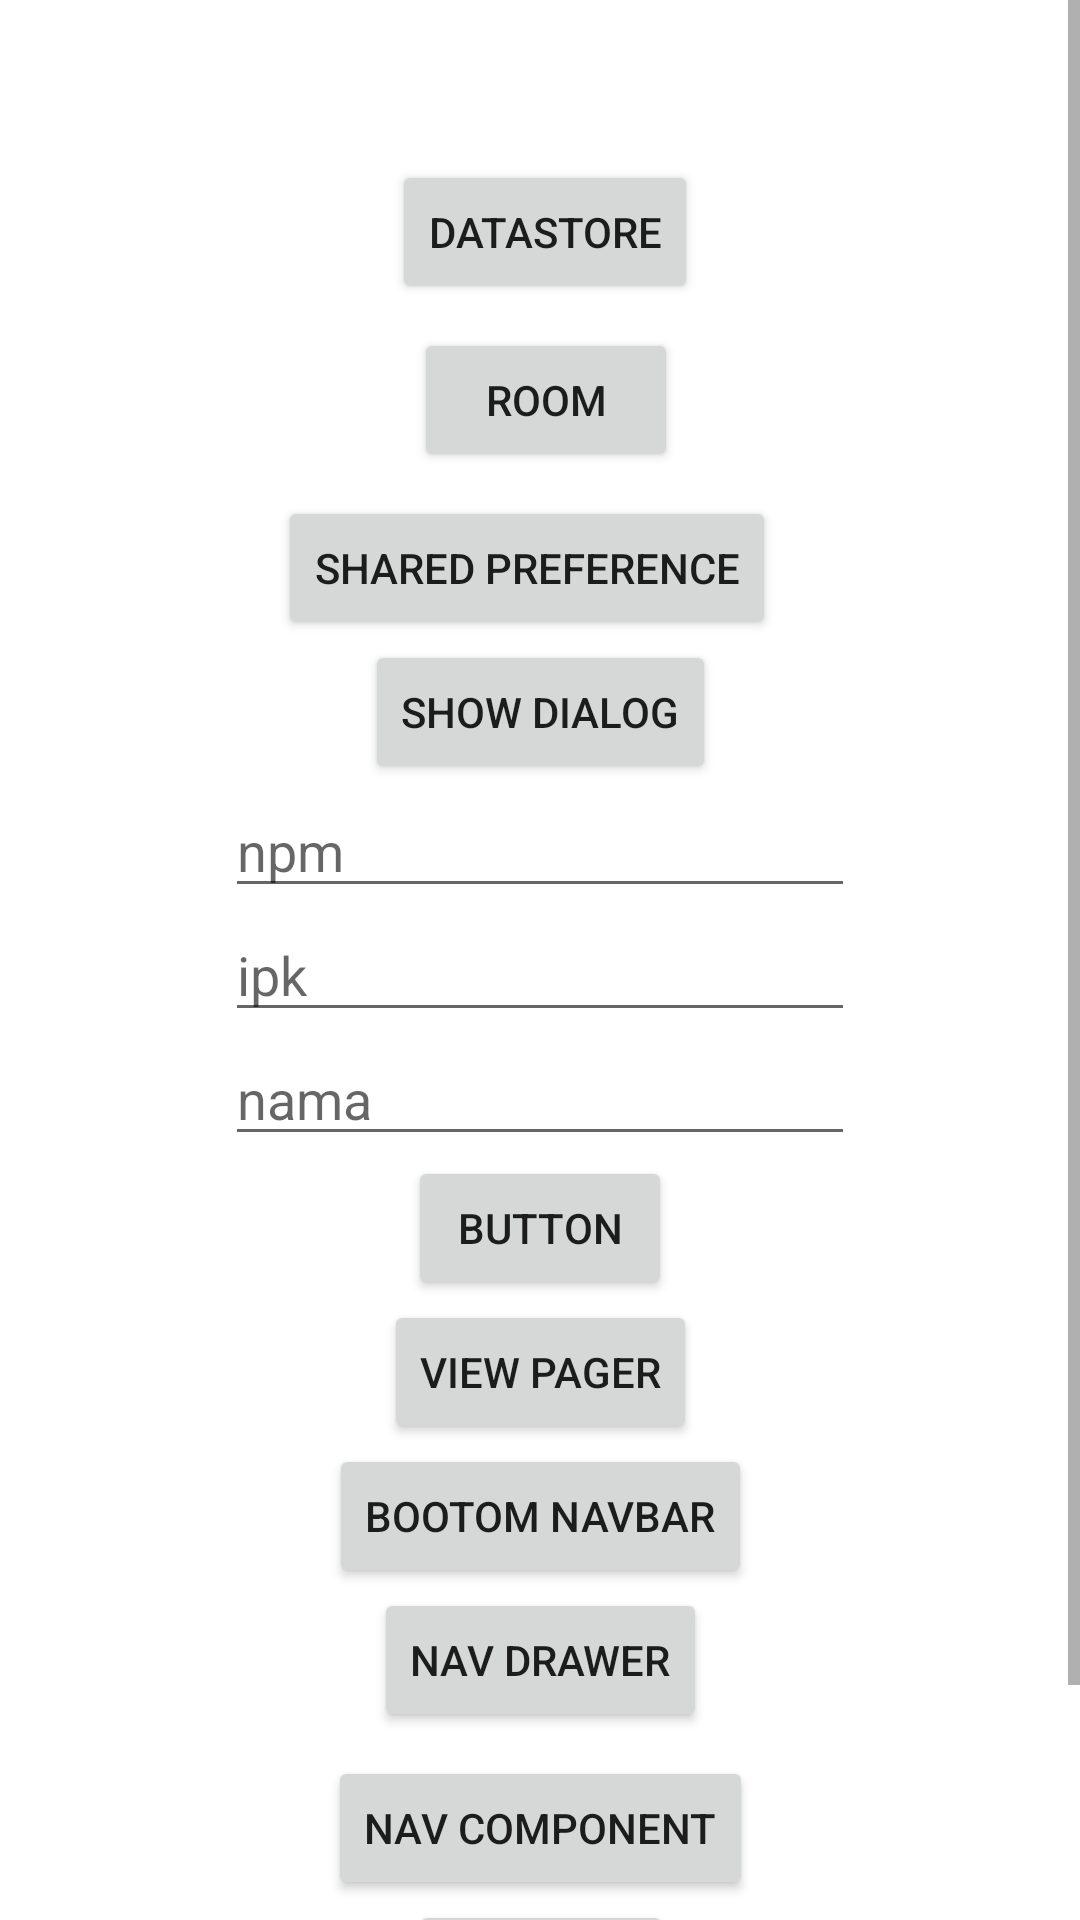

Here is an Android app screen rendered from its layout file. Give the layout XML and the strings, colors and styles it references.
<!-- AndroidManifest.xml: application theme Theme.MyApplication -->
<!-- res/layout/activity_binding.xml -->
<?xml version="1.0" encoding="utf-8"?>
<ScrollView xmlns:android="http://schemas.android.com/apk/res/android"
    xmlns:app="http://schemas.android.com/apk/res-auto"
    xmlns:tools="http://schemas.android.com/tools"
    android:layout_width="match_parent"
    android:layout_height="match_parent"
    tools:context=".BindingActivity">

    <androidx.constraintlayout.widget.ConstraintLayout
        android:layout_width="match_parent"
        android:layout_height="wrap_content">
        <Button
            android:id="@+id/button3"
            android:layout_width="wrap_content"
            android:layout_height="wrap_content"
            android:text="Button"
            app:layout_constraintEnd_toEndOf="parent"
            app:layout_constraintStart_toStartOf="parent"
            app:layout_constraintTop_toBottomOf="@+id/etNama" />

        <EditText
            android:id="@+id/etNama"
            android:layout_width="wrap_content"
            android:layout_height="wrap_content"
            android:ems="10"
            android:hint="nama"
            android:inputType="textPersonName"
            app:layout_constraintBottom_toBottomOf="parent"
            app:layout_constraintEnd_toEndOf="parent"
            app:layout_constraintStart_toStartOf="parent"
            app:layout_constraintTop_toTopOf="parent" />

        <EditText
            android:id="@+id/etIpk"
            android:layout_width="wrap_content"
            android:layout_height="wrap_content"
            android:ems="10"
            android:hint="ipk"
            android:inputType="number"
            app:layout_constraintBottom_toTopOf="@+id/etNama"
            app:layout_constraintEnd_toEndOf="@+id/etNama"
            app:layout_constraintStart_toStartOf="@+id/etNama"
            app:layout_constraintTop_toTopOf="parent"
            app:layout_constraintVertical_bias="1.0" />

        <EditText
            android:id="@+id/etNpm"
            android:layout_width="wrap_content"
            android:layout_height="wrap_content"
            android:ems="10"
            android:hint="npm"
            android:inputType="number"
            app:layout_constraintBottom_toTopOf="@+id/etIpk"
            app:layout_constraintEnd_toEndOf="@+id/etIpk"
            app:layout_constraintStart_toStartOf="@+id/etIpk"
            app:layout_constraintTop_toTopOf="parent"
            app:layout_constraintVertical_bias="1.0" />

        <Button
            android:id="@+id/btn_view_pager"
            android:layout_width="wrap_content"
            android:layout_height="wrap_content"
            android:text="View Pager"
            app:layout_constraintEnd_toEndOf="@+id/button3"
            app:layout_constraintStart_toStartOf="@+id/button3"
            app:layout_constraintTop_toBottomOf="@+id/button3" />

        <Button
            android:id="@+id/btn_nav_bar"
            android:layout_width="wrap_content"
            android:layout_height="wrap_content"
            android:text="Bootom Navbar"
            app:layout_constraintEnd_toEndOf="@+id/btn_view_pager"
            app:layout_constraintStart_toStartOf="@+id/btn_view_pager"
            app:layout_constraintTop_toBottomOf="@+id/btn_view_pager" />

        <Button
            android:id="@+id/btn_nav_drawer"
            android:layout_width="wrap_content"
            android:layout_height="wrap_content"
            android:text="nav drawer"
            app:layout_constraintEnd_toEndOf="@+id/btn_nav_bar"
            app:layout_constraintStart_toStartOf="@+id/btn_nav_bar"
            app:layout_constraintTop_toBottomOf="@+id/btn_nav_bar" />

        <Button
            android:id="@+id/btn_nav_comp"
            android:layout_width="wrap_content"
            android:layout_height="wrap_content"
            android:layout_marginTop="8dp"
            android:text="Nav component"
            app:layout_constraintEnd_toEndOf="@+id/btn_nav_drawer"
            app:layout_constraintStart_toStartOf="@+id/btn_nav_drawer"
            app:layout_constraintTop_toBottomOf="@+id/btn_nav_drawer" />

        <Button
            android:id="@+id/btn_image"
            android:layout_width="wrap_content"
            android:layout_height="wrap_content"
            android:text="image"
            app:layout_constraintEnd_toEndOf="@+id/btn_nav_drawer"
            app:layout_constraintStart_toStartOf="@+id/btn_nav_drawer"
            app:layout_constraintTop_toBottomOf="@+id/btn_nav_comp" />

        <Button
            android:id="@+id/btn_di"
            android:layout_width="wrap_content"
            android:layout_height="wrap_content"
            android:text="injection"
            app:layout_constraintEnd_toEndOf="@+id/btn_image"
            app:layout_constraintStart_toStartOf="@+id/btn_image"
            app:layout_constraintTop_toBottomOf="@+id/btn_image" />

        <Button
            android:id="@+id/btn_dialog"
            android:layout_width="wrap_content"
            android:layout_height="wrap_content"
            android:text="show dialog"
            app:layout_constraintBottom_toTopOf="@+id/etNpm"
            app:layout_constraintEnd_toEndOf="parent"
            app:layout_constraintStart_toStartOf="parent" />

        <Button
            android:id="@+id/btn_preference"
            android:layout_width="wrap_content"
            android:layout_height="wrap_content"
            android:text="shared preference"
            app:layout_constraintBottom_toTopOf="@+id/btn_dialog"
            app:layout_constraintEnd_toEndOf="parent"
            app:layout_constraintHorizontal_bias="0.477"
            app:layout_constraintStart_toStartOf="parent" />

        <Button
            android:id="@+id/btn_room"
            android:layout_width="wrap_content"
            android:layout_height="wrap_content"
            android:layout_marginBottom="8dp"
            android:text="room"
            app:layout_constraintBottom_toTopOf="@+id/btn_preference"
            app:layout_constraintEnd_toEndOf="parent"
            app:layout_constraintHorizontal_bias="0.507"
            app:layout_constraintStart_toStartOf="parent" />

        <Button
            android:id="@+id/btn_datastore"
            android:layout_width="wrap_content"
            android:layout_height="wrap_content"
            android:layout_marginBottom="8dp"
            android:text="datastore"
            app:layout_constraintBottom_toTopOf="@+id/btn_room"
            app:layout_constraintEnd_toEndOf="parent"
            app:layout_constraintHorizontal_bias="0.507"
            app:layout_constraintStart_toStartOf="parent" />
    </androidx.constraintlayout.widget.ConstraintLayout>
</ScrollView>
<!-- resources referenced by this layout -->
<resources>
  <style name="Theme.MyApplication" parent="Theme.MaterialComponents.Light.NoActionBar">
          
          <item name="colorPrimary">@color/purple_500</item>
          <item name="colorPrimaryVariant">@color/purple_700</item>
          <item name="colorOnPrimary">@color/white</item>
          
          <item name="colorSecondary">@color/teal_200</item>
          <item name="colorSecondaryVariant">@color/teal_700</item>
          <item name="colorOnSecondary">@color/black</item>
          
          
          <item name="android:windowTranslucentStatus">true</item>
          <item name="android:windowTranslucentNavigation">false</item>
          
      </style>
  <!-- not gathered from this repository: default colours our renderer supplied (Android Studio template values) -->
  <color name="purple_500">#FF6200EE</color>
  <color name="purple_700">#FF3700B3</color>
  <color name="teal_200">#FF03DAC5</color>
  <color name="teal_700">#FF018786</color>
  <color name="black">#FF000000</color>
  <color name="white">#FFFFFFFF</color>
</resources>
